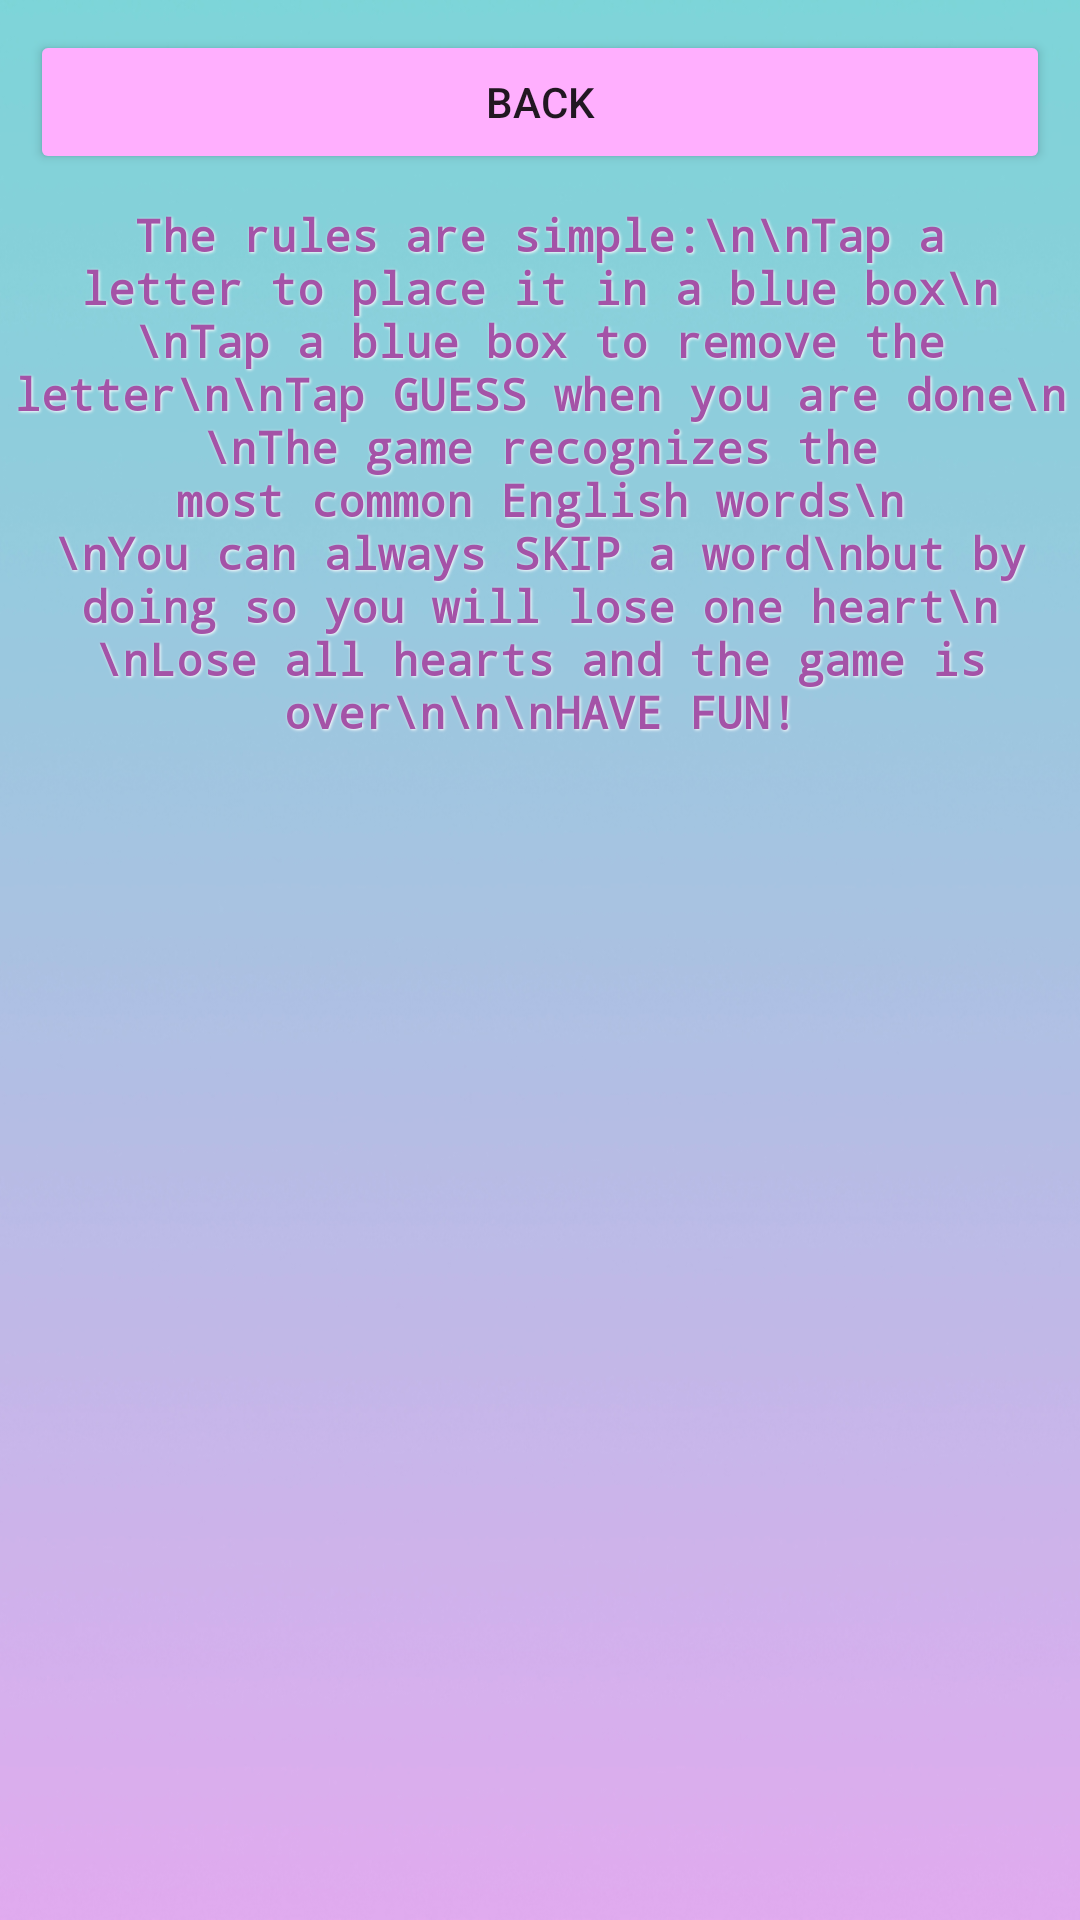

Produce the Android XML layout that renders to this screen, including the resource entries it uses.
<!-- AndroidManifest.xml: application theme Theme.DontStutter -->
<!-- res/layout/help_page.xml -->
<?xml version="1.0" encoding="utf-8"?>
<LinearLayout xmlns:android="http://schemas.android.com/apk/res/android"
    xmlns:app="http://schemas.android.com/apk/res-auto"
    xmlns:tools="http://schemas.android.com/tools"
    android:layout_width="match_parent"
    android:layout_height="match_parent"
    android:orientation="vertical"
    tools:context=".Help"
    android:background="@drawable/background">

    

    <TableLayout
        android:layout_width="match_parent"
        android:layout_height="match_parent">
        <TableRow>
            
            <Button
                android:id="@+id/backButton"
                android:onClick="backClicked"
                style="@style/basicButtonWide"
                android:backgroundTint="@color/lightpink"
                android:text="Back" />
        </TableRow>
        <TableRow>
            
            <TextView
                android:id="@+id/helpText"
                android:gravity="center"
                style="@style/basicText"
                android:text="The rules are simple:\n\nTap a letter to place it in a blue box\n
                            \nTap a blue box to remove the letter\n\nTap GUESS when you are done\n
                            \nThe game recognizes the most common English words\n
                            \nYou can always SKIP a word\nbut by doing so you will lose one heart\n
                            \nLose all hearts and the game is over\n\n\nHAVE FUN!" />
        </TableRow>
    </TableLayout>
</LinearLayout>
<!-- resources referenced by this layout -->
<resources>
  <color name="lightpink">#ffaffe</color>
  <!-- drawable background: jpg bitmap (drawable, 205792 bytes) -->
  <style name="basicButtonWide">
          <item name="android:layout_width">match_parent</item>
          <item name="android:layout_height">wrap_content</item>
          <item name="android:layout_margin">10dp</item>
      </style>
  <style name="basicText">
          <item name="android:layout_width">wrap_content</item>
          <item name="android:layout_height">wrap_content</item>
          <item name="android:fontFamily">monospace</item>
          <item name="android:textSize">15dp</item>
          <item name="android:textStyle">bold</item>
          <item name="android:textColor">@color/buttonpurple</item>
          <item name="android:shadowColor">@color/white</item>
          <item name="android:shadowRadius">2</item>
          <item name="android:shadowDx">1</item>
          <item name="android:shadowDy">1</item>
      </style>
  <style name="Theme.DontStutter" parent="Theme.MaterialComponents.DayNight.DarkActionBar">
          
          <item name="colorPrimary">@color/purple_500</item>
          <item name="colorPrimaryVariant">@color/purple_700</item>
          <item name="colorOnPrimary">@color/white</item>
          
          <item name="colorSecondary">@color/teal_200</item>
          <item name="colorSecondaryVariant">@color/teal_700</item>
          <item name="colorOnSecondary">@color/black</item>
          
          <item name="android:statusBarColor" tools:targetApi="l">?attr/colorPrimaryVariant</item>
          
      </style>
  <color name="buttonpurple">#a453a7</color>
  <color name="white">#FFFFFFFF</color>
  <color name="purple_500">#FF6200EE</color>
  <color name="purple_700">#FF3700B3</color>
  <color name="teal_200">#FF03DAC5</color>
  <color name="teal_700">#FF018786</color>
  <color name="black">#FF000000</color>
</resources>
